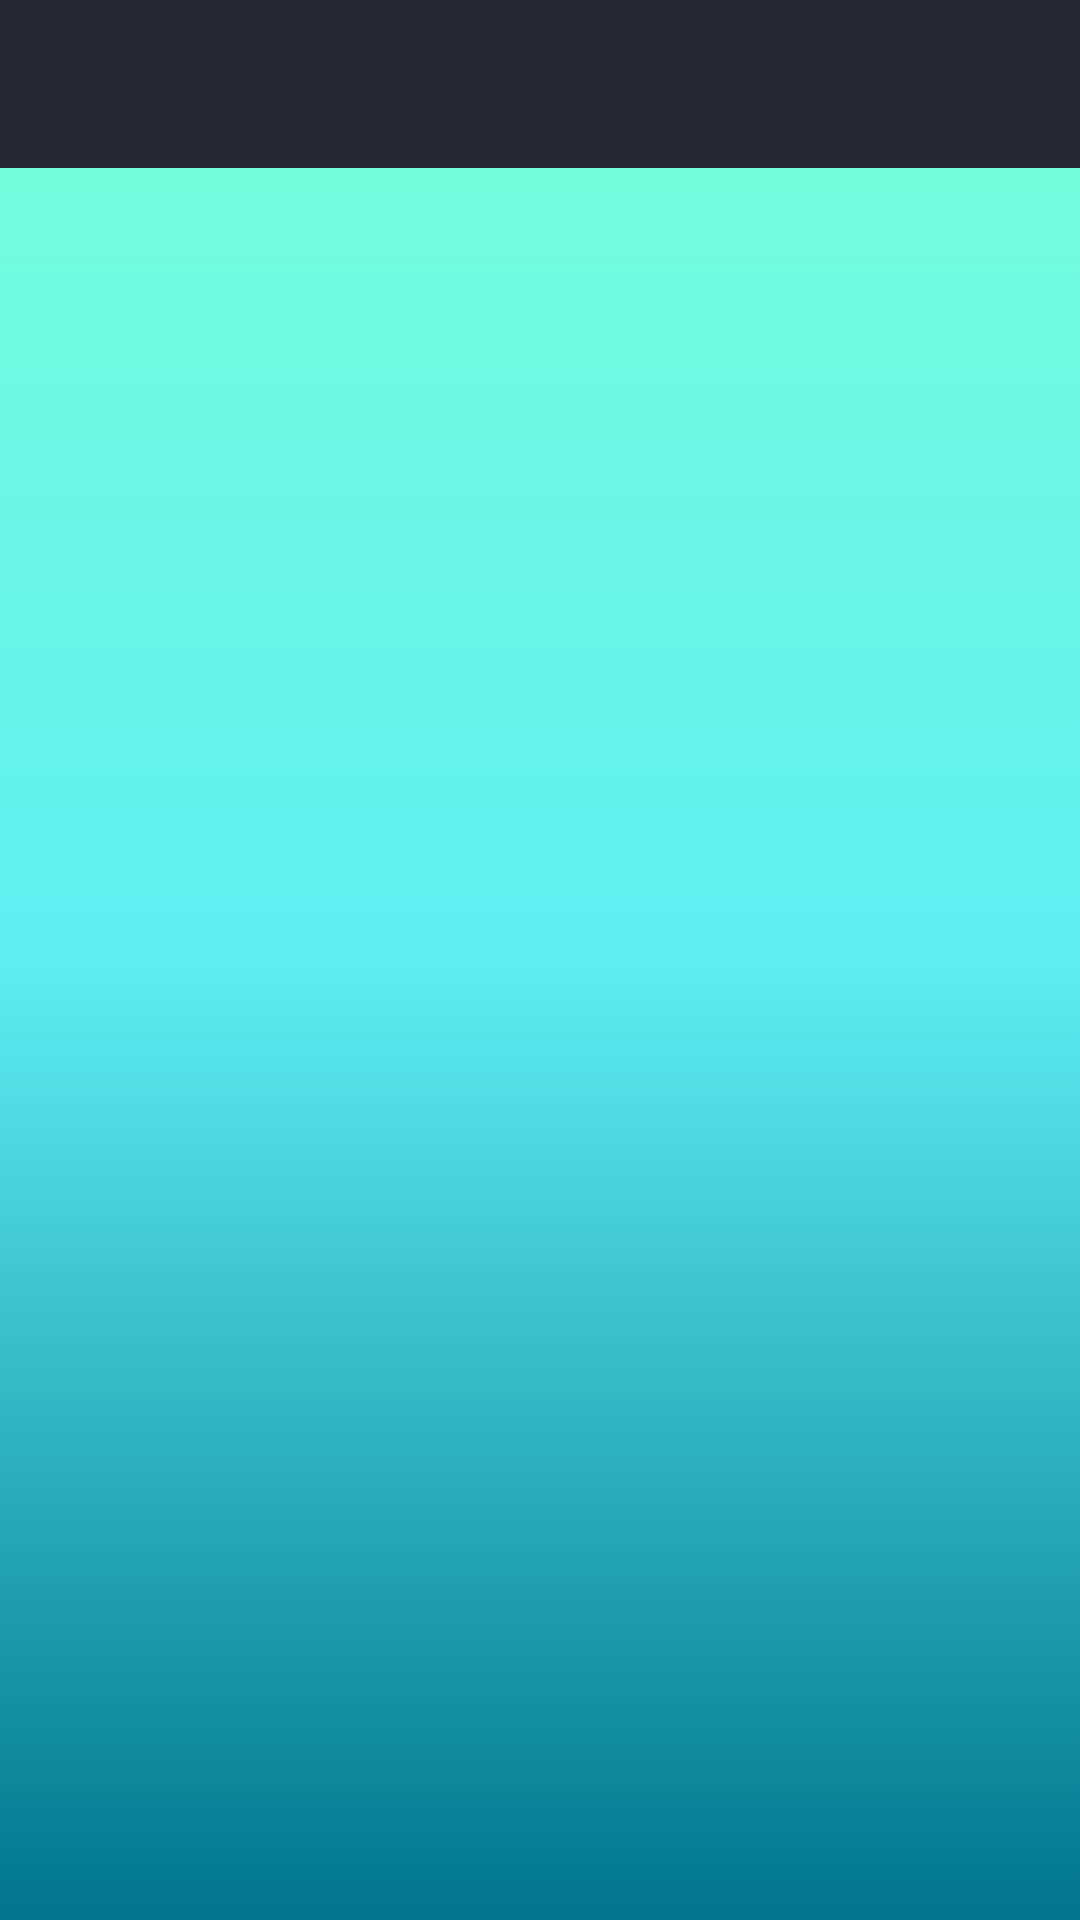

Here is an Android app screen rendered from its layout file. Give the layout XML and the strings, colors and styles it references.
<!-- AndroidManifest.xml: application theme Theme.sparmeplease -->
<!-- res/layout/activity_main.xml -->
<?xml version="1.0" encoding="utf-8"?>
<LinearLayout xmlns:android="http://schemas.android.com/apk/res/android"
    xmlns:app="http://schemas.android.com/apk/res-auto"
    xmlns:tools="http://schemas.android.com/tools"
    android:layout_width="match_parent"
    android:layout_height="match_parent"
    android:orientation="vertical"
    tools:context=".MainActivity"
    android:background="@drawable/gradient_background">


    <androidx.appcompat.widget.Toolbar
        android:id="@+id/toolbar"
        android:layout_width="match_parent"
        android:layout_height="wrap_content"
        android:minHeight="?attr/actionBarSize"
        android:background="#262833"
        app:theme="@style/ToolBarStyle"
        app:titleTextColor="@color/white"/>

    <androidx.recyclerview.widget.RecyclerView
        android:id="@+id/recyclerItem"
        android:layout_width="match_parent"
        android:layout_height="match_parent"
        android:padding="20dp"
        android:scrollbars="vertical"
        app:layoutManager="androidx.recyclerview.widget.LinearLayoutManager" />


</LinearLayout>
<!-- resources referenced by this layout -->
<resources>
  <color name="white">#FFFFFFFF</color>
  <!-- drawable gradient_background (drawable) -->
  <?xml version="1.0" encoding="utf-8"?>
  <selector xmlns:android="http://schemas.android.com/apk/res/android">
      <item>
          <shape>
              <gradient
                  android:angle="90"
                  android:startColor="#01758c"
                  android:centerColor="#5deff2"
                  android:endColor="#79ffd7"
                  android:type="linear"/>
          </shape>
      </item>
  </selector>
  <style name="ToolBarStyle" parent="Theme.AppCompat">
          <item name="android:textColorPrimary">@color/white</item>
          <item name="android:textColorSecondary">@color/white</item>
          <item name="actionMenuTextColor">@color/white</item>
      </style>
  <style name="Theme.sparmeplease" parent="Theme.MaterialComponents.DayNight.NoActionBar">
          <item name="android:windowDisablePreview">true</item>
          
          <item name="colorPrimary">@color/purple_500</item>
          <item name="colorPrimaryVariant">@color/backgroundColor</item>
          <item name="colorOnPrimary">@color/black</item>
          
          <item name="colorSecondary">@color/teal_200</item>
          <item name="colorSecondaryVariant">@color/teal_700</item>
          <item name="colorOnSecondary">@color/black</item>
          
          <item name="android:statusBarColor" tools:targetApi="l">?attr/colorPrimaryVariant</item>
          
      </style>
  <color name="purple_500">#262833</color>
  <color name="backgroundColor">#262833</color>
  <color name="black">#FF000000</color>
  <color name="teal_200">#FF03DAC5</color>
  <color name="teal_700">#FF018786</color>
</resources>
